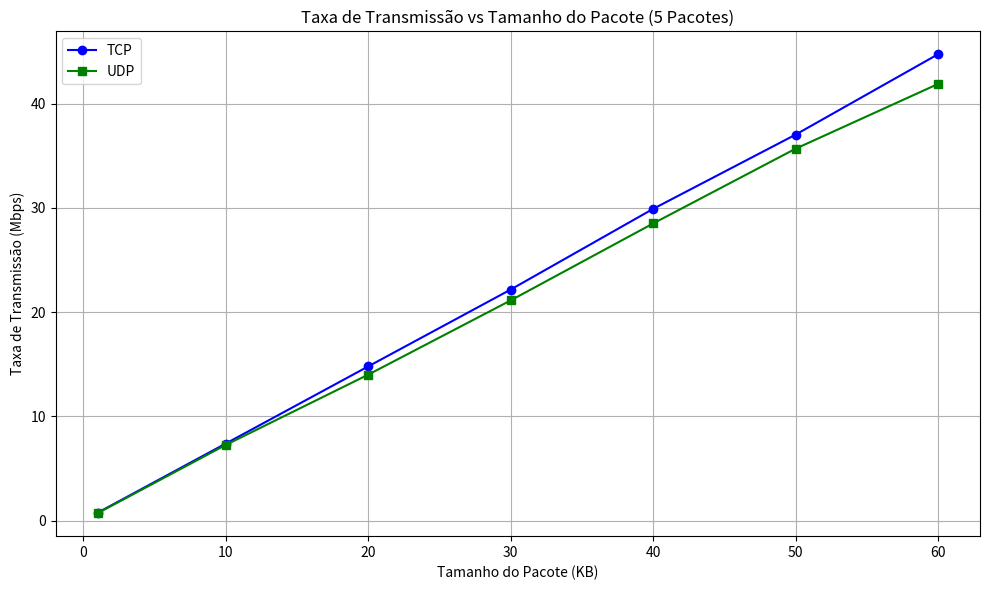

Generate this figure with matplotlib:
import matplotlib.pyplot as plt

# Dados fornecidos
packet_sizes_kb = [1, 10, 20, 30, 40, 50, 60]
tcp_mbps = [0.75, 7.39, 14.79, 22.16, 29.90, 37.02, 44.73]
udp_mbps = [0.71, 7.26, 14.00, 21.12, 28.50, 35.67, 41.88]

# Plot do gráfico
plt.figure(figsize=(10, 6))
plt.plot(packet_sizes_kb, tcp_mbps, marker='o', label='TCP', color='blue')
plt.plot(packet_sizes_kb, udp_mbps, marker='s', label='UDP', color='green')

plt.title('Taxa de Transmissão vs Tamanho do Pacote (5 Pacotes)')
plt.xlabel('Tamanho do Pacote (KB)')
plt.ylabel('Taxa de Transmissão (Mbps)')
plt.grid(True)
plt.legend()
plt.tight_layout()
plt.show()
